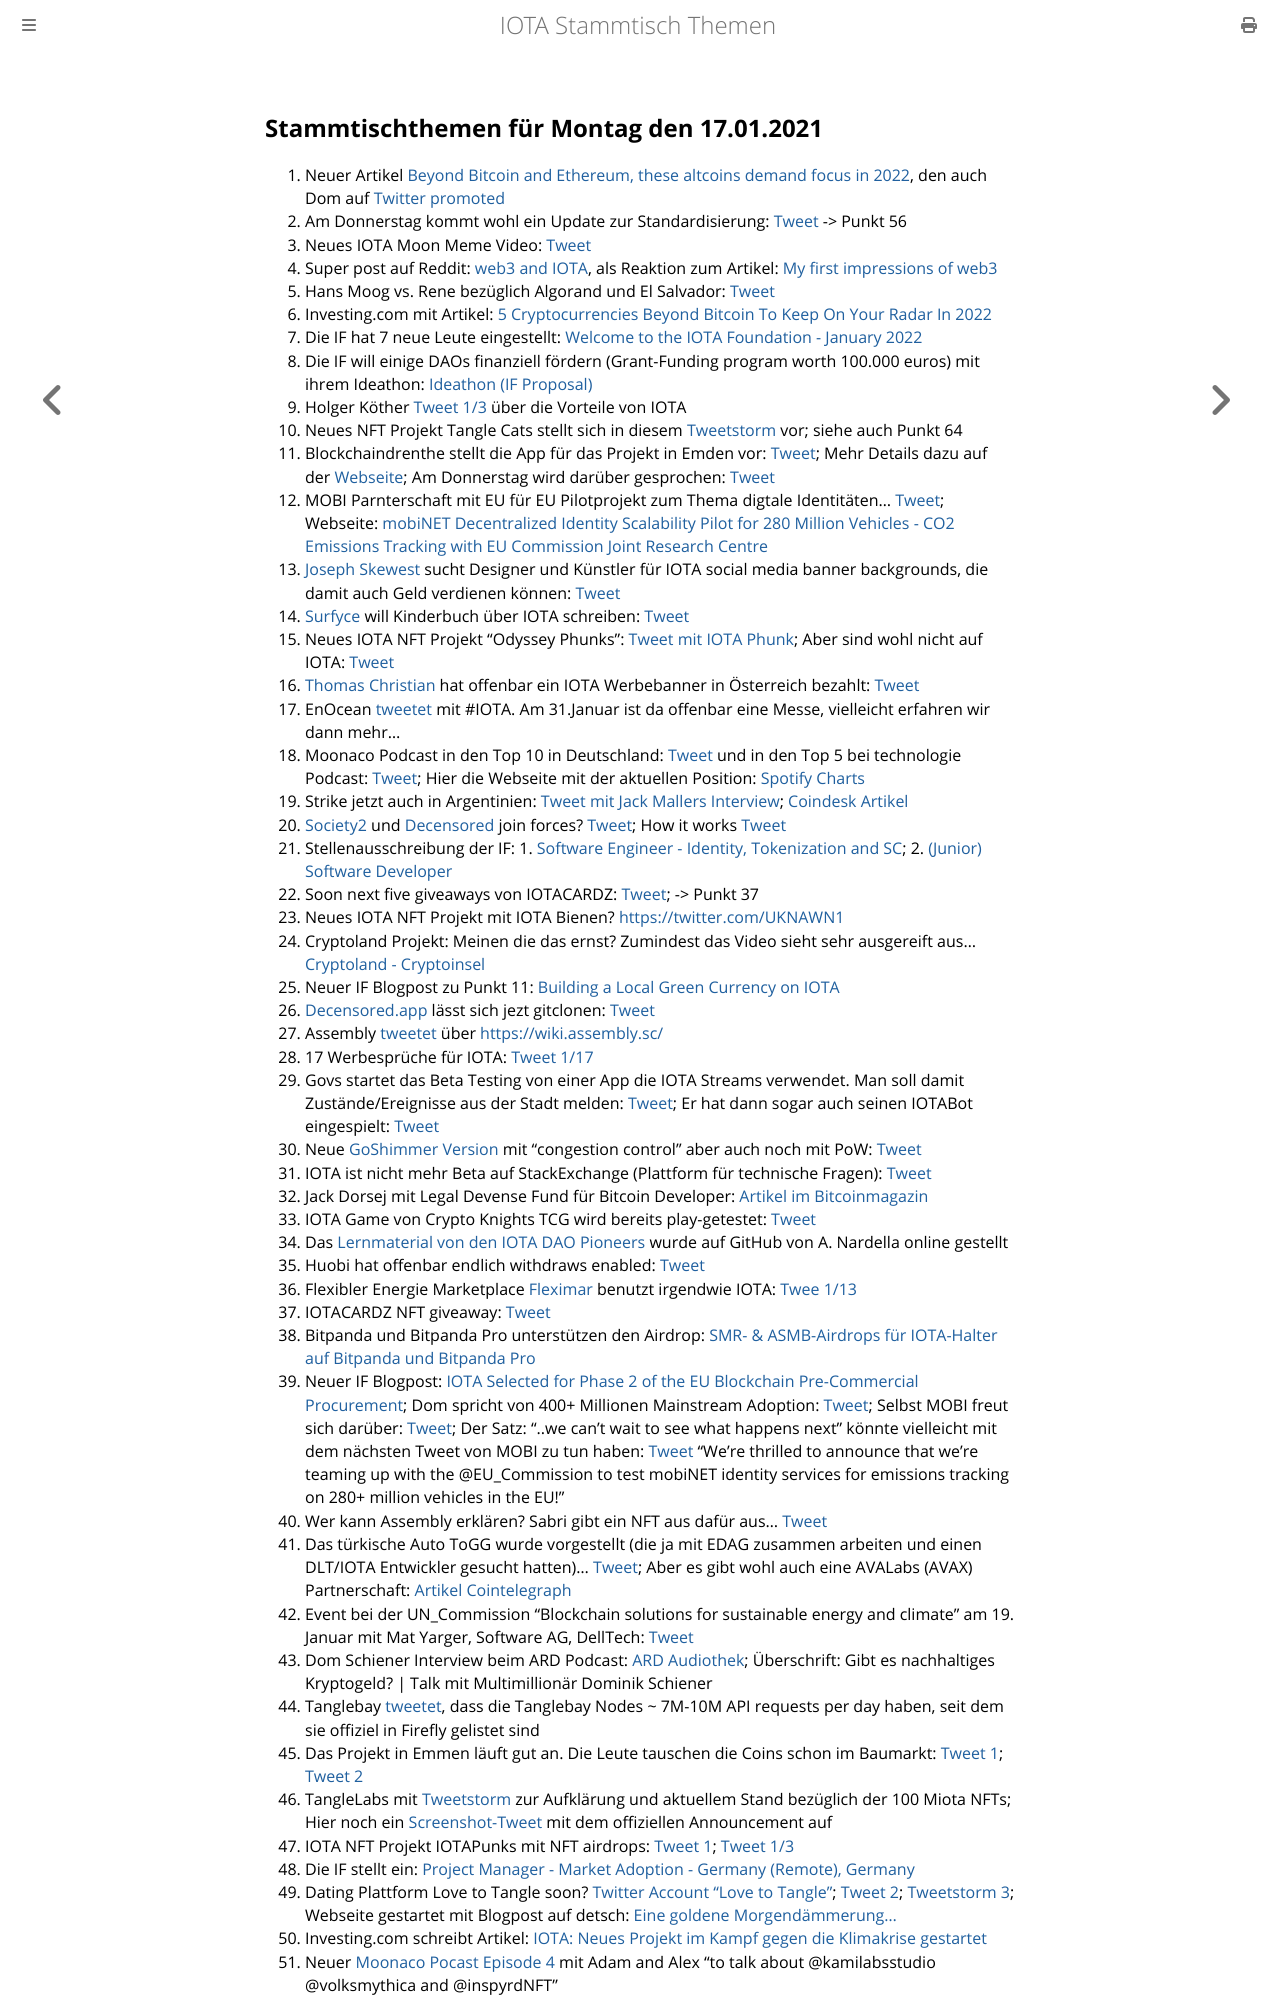

repository: iota-community/community-events · page: stammtisch/2022-01-17/index.html · generator: mdbook

## Stammtischthemen für Montag den 17.01.2021

1. Neuer Artikel [Beyond Bitcoin and Ethereum, these altcoins demand focus in 2022](https://ambcrypto.com/beyond-bitcoin-and-ethereum-these-altcoins-demand-focus-in-2022/), den auch Dom auf [Twitter promoted](https://twitter.com/DomSchiener/status/1480607726006898692?s=20)
2. Am Donnerstag kommt wohl ein Update zur Standardisierung: [Tweet](https://twitter.com/MikeHypercube/status/1480601356478173186?s=20) -> Punkt 56
3. Neues IOTA Moon Meme Video: [Tweet](https://twitter.com/lluisin_alpha/status/1368742815019237380?s=20)
4. Super post auf Reddit: [web3 and IOTA](https://www.reddit.com/r/Iota/comments/s0gmol/web3_and_iota/?utm_source=share&utm_medium=ios_app&utm_name=iossmf), als Reaktion zum Artikel: [My first impressions of web3](https://moxie.org/2022/01/07/web3-first-impressions.html)
5. Hans Moog vs. Rene bezüglich Algorand und El Salvador: [Tweet](https://twitter.com/hus_qy/status/1480879832024203271?s=20)
6. Investing.com mit Artikel: [5 Cryptocurrencies Beyond Bitcoin To Keep On Your Radar In 2022](https://www.investing.com/news/cryptocurrency-news/5-cryptocurrencies-beyond-bitcoin-to-keep-on-your-radar-in-2022-2726622)
7. Die IF hat 7 neue Leute eingestellt: [Welcome to the IOTA Foundation - January 2022](https://blog.iota.org/welcome-to-the-iota-foundation-january-2022/)
8. Die IF will einige DAOs finanziell fördern (Grant-Funding program worth 100.000 euros) mit ihrem Ideathon: [Ideathon (IF Proposal)](https://seemly-seer-d1b.notion.site/Ideathon-IF-Proposal-84ce3db6e6ee4c4da7a035478a69fe6e)
9. Holger Köther [Tweet 1/3](https://twitter.com/HolgerKoether/status/1480618289902624769?s=20) über die Vorteile von IOTA
10. Neues NFT Projekt Tangle Cats stellt sich in diesem [Tweetstorm](https://twitter.com/tangle_cat/status/1480963550092922882?s=20) vor; siehe auch Punkt 64
11. Blockchaindrenthe stellt die App für das Projekt in Emden vor: [Tweet](https://twitter.com/BclDrenthe/status/1481164909119516672?s=20); Mehr Details dazu auf der [Webseite](http://energieknip.nl/); Am Donnerstag wird darüber gesprochen: [Tweet](https://twitter.com/BclDrenthe/status/1483071136002981888?s=20)
12. MOBI Parnterschaft mit EU für EU Pilotprojekt zum Thema digtale Identitäten... [Tweet](https://twitter.com/dltMOBI/status/1480978883834957831?s=20); Webseite: [mobiNET Decentralized Identity Scalability Pilot for 280 Million Vehicles - CO2 Emissions Tracking with EU Commission Joint Research Centre](https://dlt.mobi/eupilot/)
13. [Joseph Skewest](https://twitter.com/josephskewes) sucht Designer und Künstler für IOTA social media banner backgrounds, die damit auch Geld verdienen können: [Tweet](https://twitter.com/josephskewes/status/1479093682632466434?s=20)
14. [Surfyce](https://twitter.com/Surfyce) will Kinderbuch über IOTA schreiben: [Tweet](https://twitter.com/Surfyce/status/1480938351465099267?s=20)
15. Neues IOTA NFT Projekt "Odyssey Phunks": [Tweet mit IOTA Phunk](https://twitter.com/0xVortex/status/1481008017596366853?s=20); Aber sind wohl nicht auf IOTA: [Tweet](https://twitter.com/0xVortex/status/1481171499214061568?s=20)
16. [Thomas Christian](https://twitter.com/TC081180) hat offenbar ein IOTA Werbebanner in Österreich bezahlt: [Tweet](https://twitter.com/TC081180/status/1480971634643193858?s=20)
17. EnOcean [tweetet](https://twitter.com/EnOcean/status/1480932938132955136) mit #IOTA. Am 31.Januar ist da offenbar eine Messe, vielleicht erfahren wir dann mehr...
18. Moonaco Podcast in den Top 10 in Deutschland: [Tweet](https://twitter.com/Moonaco5/status/1480893680319963144?s=20) und in den Top 5 bei technologie Podcast: [Tweet](https://twitter.com/Moonaco5/status/1482571243538759682?s=20); Hier die Webseite mit der aktuellen Position: [Spotify Charts](https://chartable.com/charts/spotify/germany-technology)
19. Strike jetzt auch in Argentinien: [Tweet mit Jack Mallers Interview](https://twitter.com/saylor/status/1481107015824982017?t=x0R9lco7-8P8rjAXHLrzoA&s=19); [Coindesk Artikel](https://www.coindesk.com/business/2022/01/11/strike-launches-bitcoin-payment-services-in-argentina-to-kickstart-latin-american-expansion/)
20. [Society2](https://twitter.com/society2) und [Decensored](https://twitter.com/decensored_app) join forces? [Tweet](https://twitter.com/accretionist/status/1480941149485416448?s=20); How it works [Tweet](https://twitter.com/decensored_app/status/1481635230641385473?s=20)
21. Stellenausschreibung der IF: 1. [Software Engineer - Identity, Tokenization and SC](https://twitter.com/michelenati/status/1481182242194046978?s=20); 2. [(Junior) Software Developer](https://iota.bamboohr.com/jobs/view.php?id=187)
22. Soon next five giveaways von IOTACARDZ: [Tweet](https://twitter.com/NFTiotacardz/status/1480856271712657413?s=20); -> Punkt 37
23. Neues IOTA NFT Projekt mit IOTA Bienen? [https://twitter.com/UKNAWN1](https://twitter.com/UKNAWN1)
24. Cryptoland Projekt: Meinen die das ernst? Zumindest das Video sieht sehr ausgereift aus... [Cryptoland - Cryptoinsel](https://peertube.social/w/8f7e61ed-47ab-4e82-a5c2-5a7d5e8bcb33)
25. Neuer IF Blogpost zu Punkt 11: [Building a Local Green Currency on IOTA](https://blog.iota.org/building-a-local-green-currency-on-iota/)
26. [Decensored.app](https://decensored.app/) lässt sich jezt gitclonen: [Tweet](https://twitter.com/decensored_app/status/1481274541343227904?s=20)
27. Assembly [tweetet](https://twitter.com/assembly_net/status/1481295223359774725?s=20) über [https://wiki.assembly.sc/](https://wiki.assembly.sc/)
28. 17 Werbesprüche für IOTA: [Tweet 1/17](https://twitter.com/Legurp7/status/1481300359712804865?s=20)
29. Govs startet das Beta Testing von einer App die IOTA Streams verwendet. Man soll damit Zustände/Ereignisse aus der Stadt melden: [Tweet](https://twitter.com/govs_io/status/1481308674480128003?s=20); Er hat dann sogar auch seinen IOTABot eingespielt: [Tweet](https://twitter.com/TC081180/status/1482762225848889351?s=20)
30. Neue [GoShimmer Version](https://github.com/iotaledger/goshimmer) mit "congestion control" aber auch noch mit PoW: [Tweet](https://twitter.com/angelocapossele/status/1481327734236270597?s=21) 
31. IOTA ist nicht mehr Beta auf StackExchange (Plattform für technische Fragen): [Tweet](https://twitter.com/iota/status/1481325284238540800?t=fEjtXO1E80ACURYTCPkq4g&s=19)
32. Jack Dorsej mit Legal Devense Fund für Bitcoin Developer: [Artikel im Bitcoinmagazin](https://bitcoinmagazine.com/business/jack-dorsey-to-launch-bitcoin-legal-defense-fund)
33. IOTA Game von Crypto Knights TCG wird bereits play-getestet: [Tweet](https://twitter.com/CryptoKnightTCG/status/1481314294096670723?s=20)
34. Das [Lernmaterial von den IOTA DAO Pioneers](https://github.com/iota-community/DAO-Pioneers) wurde auf GitHub von A. Nardella online gestellt
35. Huobi hat offenbar endlich withdraws enabled: [Tweet](https://twitter.com/bennnni_web3/status/1481542894561505286?s=20)
36. Flexibler Energie Marketplace [Fleximar](https://www.fleximarex.com/) benutzt irgendwie IOTA: [Twee 1/13](https://twitter.com/LocalEnergyDAO/status/1481548920425783297?s=20)
37. IOTACARDZ NFT giveaway: [Tweet](https://twitter.com/NFTiotacardz/status/1481611397293350918?s=20)
38. Bitpanda und Bitpanda Pro unterstützen den Airdrop: [SMR- & ASMB-Airdrops für IOTA-Halter auf Bitpanda und Bitpanda Pro](https://blog.bitpanda.com/de/smr-asmb-airdrops-fur-iota-halter-auf-bitpanda-und-bitpanda-pro)
39. Neuer IF Blogpost: [IOTA Selected for Phase 2 of the EU Blockchain Pre-Commercial Procurement](https://blog.iota.org/phase-2-eu-blockchain-pre-commercial-procurement/?utm_source=dlvr.it&utm_medium=twitter); Dom spricht von 400+ Millionen Mainstream Adoption: [Tweet](https://twitter.com/DomSchiener/status/1481656611739365376?s=20); Selbst MOBI freut sich darüber: [Tweet](https://twitter.com/dltMOBI/status/1481677087220109316?s=20); Der Satz: "..we can't wait to see what happens next" könnte vielleicht mit dem nächsten Tweet von MOBI zu tun haben: [Tweet](https://twitter.com/dltMOBI/status/1480978883834957831?s=20) "We're thrilled to announce that we're teaming up with the 
@EU_Commission to test mobiNET identity services for emissions tracking on 280+ million vehicles in the EU!"
40. Wer kann Assembly erklären? Sabri gibt ein NFT aus dafür aus... [Tweet](https://twitter.com/sabrigoldberg/status/1481610554456395781?s=20)
41. Das türkische Auto ToGG wurde vorgestellt (die ja mit EDAG zusammen arbeiten und einen DLT/IOTA Entwickler gesucht hatten)... [Tweet](https://twitter.com/Iota_Godfather/status/1479238005491646468?s=20); Aber es gibt wohl auch eine AVALabs (AVAX) Partnerschaft: [Artikel Cointelegraph](https://cointelegraph.com/news/ava-labs-and-ev-maker-togg-to-build-smart-contract-based-mobility-services)
42. Event bei der UN_Commission "Blockchain solutions for sustainable energy and climate"  am 19. Januar mit Mat Yarger, Software AG, DellTech: [Tweet](https://twitter.com/iota/status/1481657598046789636?s=20)
43. Dom Schiener Interview beim ARD Podcast: [ARD Audiothek](https://www.ardaudiothek.de/episode/geld-machen-welt-retten/gibt-es-nachhaltiges-kryptogeld-oder-talk-mit-multimillionaer-dominik-schiener/dasding/95806178/); Überschrift: Gibt es nachhaltiges Kryptogeld? | Talk mit Multimillionär Dominik Schiener
44. Tanglebay [tweetet](https://twitter.com/tanglebay/status/1481745584490954752?s=20), dass die Tanglebay Nodes ~ 7M-10M API requests per day haben, seit dem sie offiziel in Firefly gelistet sind
45. Das Projekt in Emmen läuft gut an. Die Leute tauschen die Coins schon im Baumarkt: [Tweet 1](https://twitter.com/BclDrenthe/status/1481245856737148930?s=20); [Tweet 2](https://twitter.com/BclDrenthe/status/1481876924096036864?s=20)
46. TangleLabs mit [Tweetstorm](https://twitter.com/Tangle_Labs/status/1481895617567858688?s=20) zur Aufklärung und aktuellem Stand bezüglich der 100 Miota NFTs; Hier noch ein [Screenshot-Tweet](https://twitter.com/Vrom14286662/status/1481897937559076864?s=20) mit dem offiziellen Announcement auf 
47. IOTA NFT Projekt IOTAPunks mit NFT airdrops: [Tweet 1](https://twitter.com/IotaPunks_71/status/1481915978141290499?s=20); [Tweet 1/3](https://twitter.com/IotaPunks_71/status/1482604148407349250?s=20)
48. Die IF stellt ein: [Project Manager - Market Adoption - Germany (Remote), Germany](https://iota.bamboohr.com/jobs/view.php?id=188)
49. Dating Plattform Love to Tangle soon? [Twitter Account "Love to Tangle"](https://twitter.com/EM67854797); [Tweet 2](https://twitter.com/EM67854797/status/1482371803205013505?s=20); [Tweetstorm 3](https://twitter.com/EM67854797/status/1483073805497077763?s=20); Webseite gestartet mit Blogpost auf detsch: [Eine goldene Morgendämmerung...](https://love2tangle.dating/)
50. Investing.com schreibt Artikel: [IOTA: Neues Projekt im Kampf gegen die Klimakrise gestartet](https://de.investing.com/news/cryptocurrency-news/iota-neues-projekt-im-kampf-gegen-die-klimakrise-gestartet-2200148)
51. Neuer [Moonaco Pocast Episode 4](https://open.spotify.com/episode/79W
